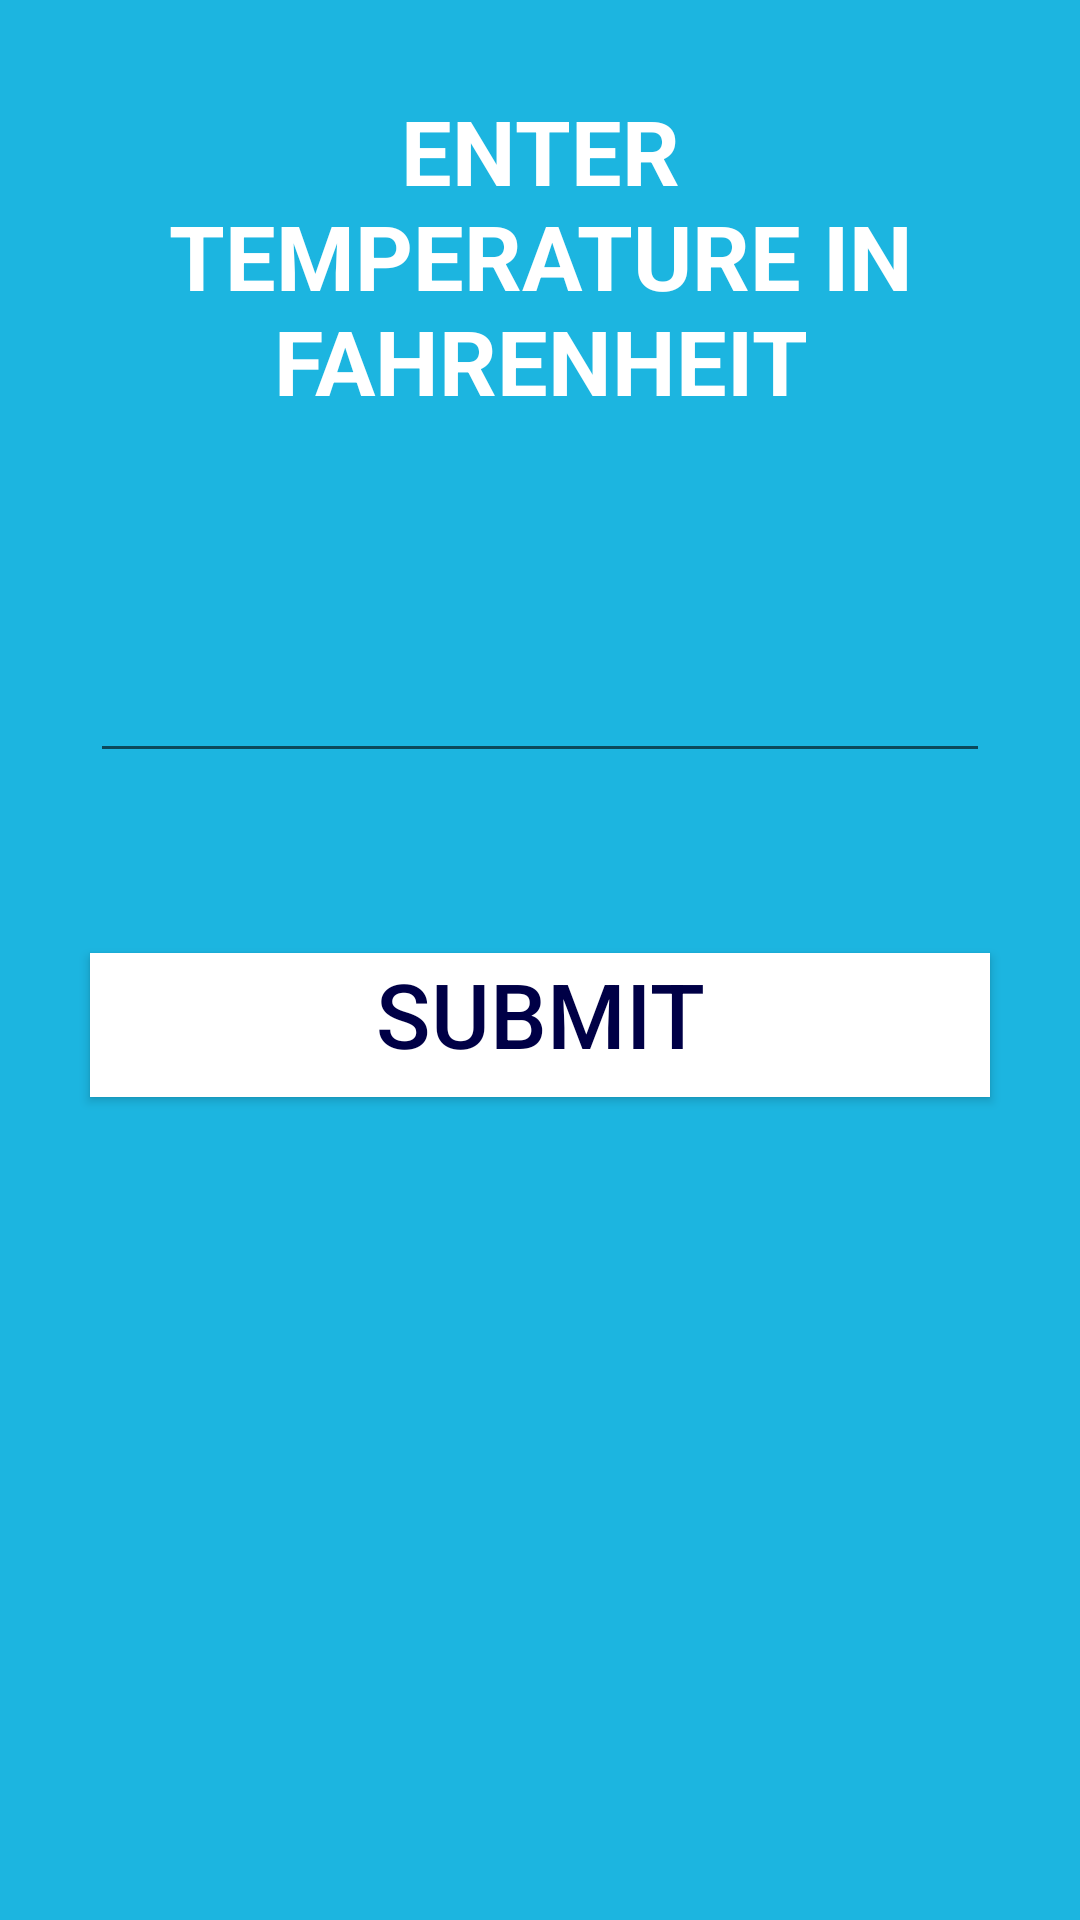

Produce the Android XML layout that renders to this screen, including the resource entries it uses.
<!-- AndroidManifest.xml: application theme Theme.TemperatureConverter -->
<!-- res/layout/activity_fah.xml -->
<?xml version="1.0" encoding="utf-8"?>

<LinearLayout xmlns:android="http://schemas.android.com/apk/res/android"
    xmlns:app="http://schemas.android.com/apk/res-auto"
    xmlns:tools="http://schemas.android.com/tools"
    android:layout_width="match_parent"
    android:layout_height="match_parent"
    android:orientation="vertical"
    android:background="#1CB5E0"
    tools:context=".fah">

    <TextView
        android:id="@+id/tv_temp"
        android:layout_width="match_parent"
        android:layout_height="wrap_content"
        android:layout_margin="30dp"
        android:gravity="center_horizontal"
        android:text="ENTER TEMPERATURE IN FAHRENHEIT"
        android:textColor="#FFFFFF"
        android:textSize="30sp"
        android:textStyle="bold" />

    <EditText
        android:id="@+id/et_temp"
        android:layout_width="match_parent"
        android:layout_height="wrap_content"
        android:layout_margin="30dp"
        android:ems="10"
        android:gravity="center_horizontal"
        android:inputType="numberDecimal|numberSigned"
        android:textColor="#000046"
        android:textSize="30sp"></EditText>

    <Button
        android:id="@+id/bt_sub"
        android:layout_width="match_parent"
        android:layout_height="wrap_content"
        android:layout_margin="30dp"
        android:background="#FFFFFF"
        android:gravity="center_horizontal"
        android:text="submit"
        android:textColor="#000046"
        android:textSize="30sp" />

</LinearLayout>
<!-- resources referenced by this layout -->
<resources>
  <style name="Theme.TemperatureConverter" parent="Theme.MaterialComponents.DayNight.NoActionBar">
          
          <item name="colorPrimary">@color/white</item>
          <item name="colorPrimaryVariant">@color/purple_700</item>
          <item name="colorOnPrimary">@color/white</item>
          
          <item name="colorSecondary">@color/teal_200</item>
          <item name="colorSecondaryVariant">@color/teal_700</item>
          <item name="colorOnSecondary">@color/black</item>
          
          <item name="android:statusBarColor" tools:targetApi="l">?attr/colorPrimaryVariant</item>
          
      </style>
  <!-- not gathered from this repository: default colours our renderer supplied (Android Studio template values) -->
  <color name="purple_700">#FF3700B3</color>
  <color name="teal_200">#FF03DAC5</color>
  <color name="teal_700">#FF018786</color>
  <color name="black">#FF000000</color>
  <color name="white">#FFFFFFFF</color>
</resources>
